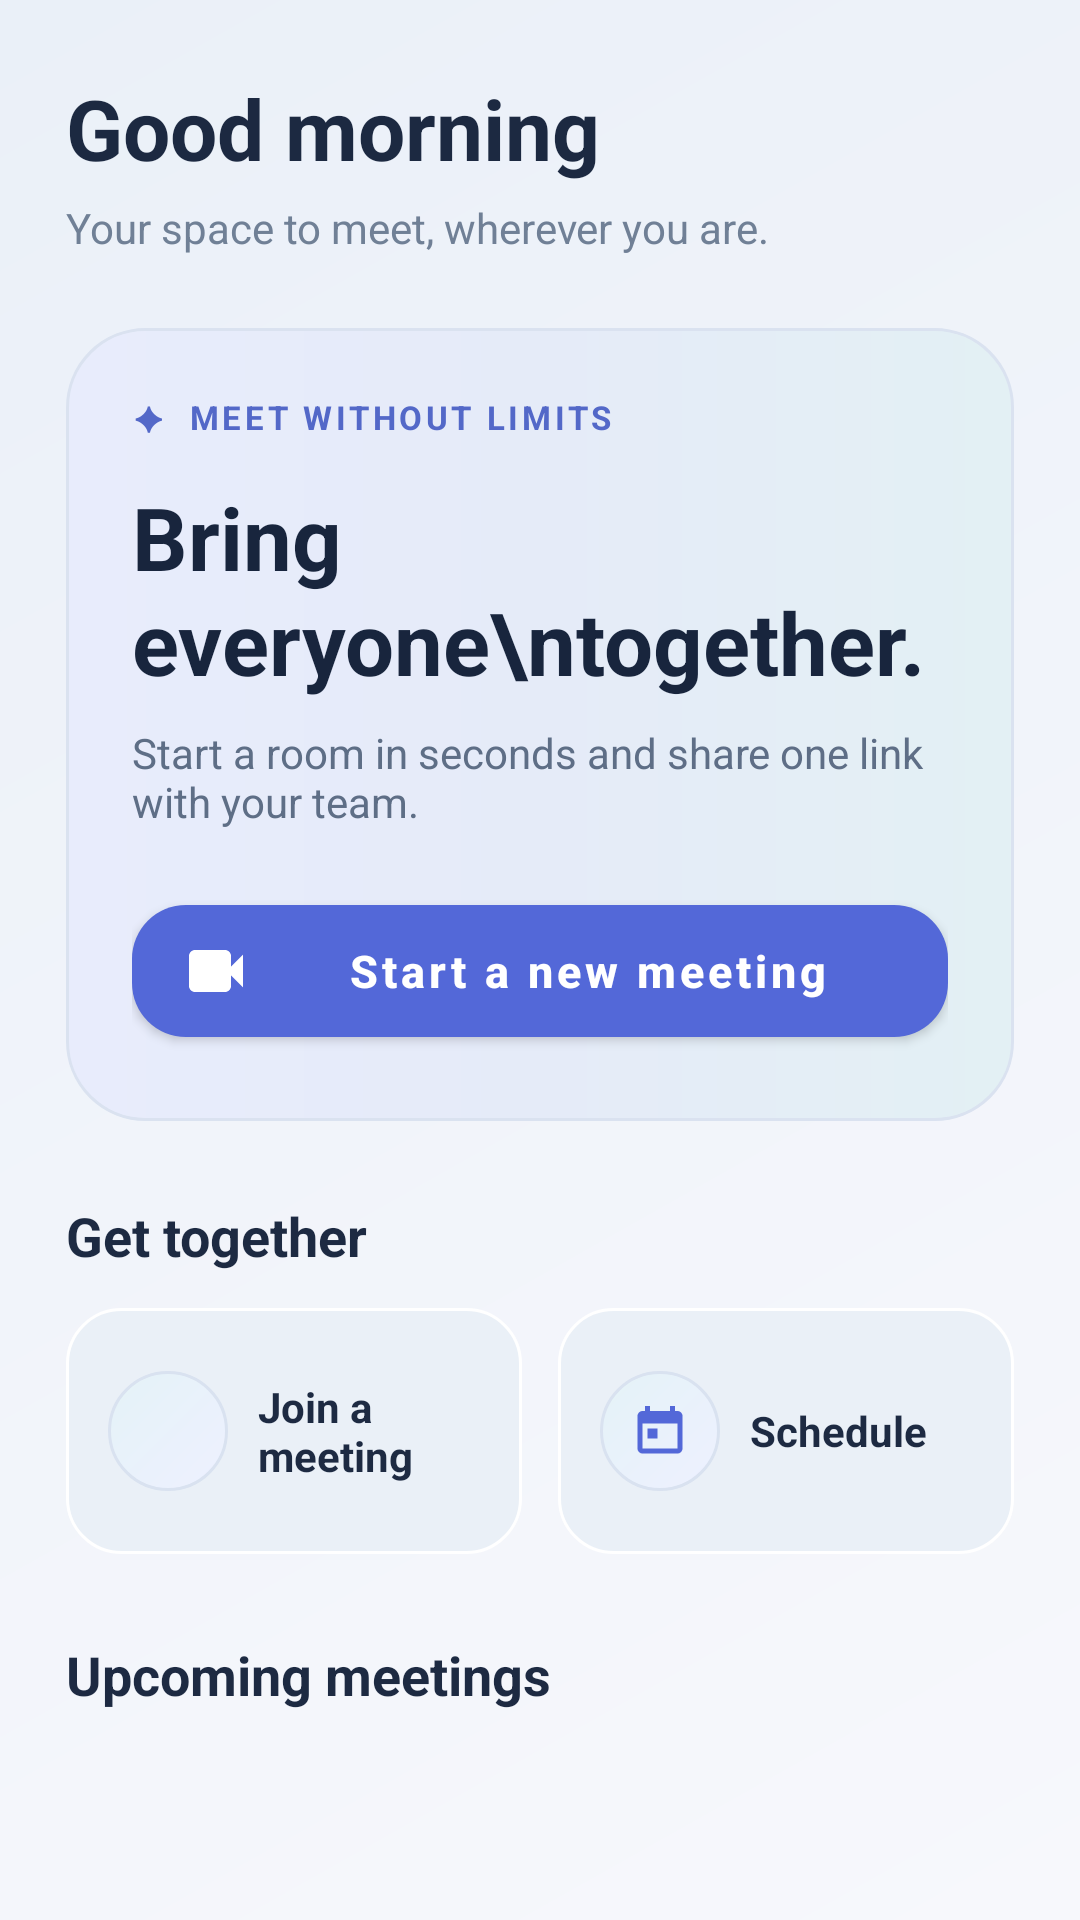

The Android layout XML behind this screen, and the referenced resources:
<!-- AndroidManifest.xml: application theme Theme.FlexMeet -->
<!-- res/layout/fragment_home.xml -->
<?xml version="1.0" encoding="utf-8"?>
<androidx.core.widget.NestedScrollView xmlns:android="http://schemas.android.com/apk/res/android"
    xmlns:app="http://schemas.android.com/apk/res-auto"
    xmlns:tools="http://schemas.android.com/tools"
    android:layout_width="match_parent"
    android:layout_height="match_parent"
    android:background="@drawable/bg_night_gradient"
    android:clipToPadding="false"
    android:fillViewport="true">

    <LinearLayout
        android:layout_width="match_parent"
        android:layout_height="wrap_content"
        android:orientation="vertical"
        android:paddingStart="22dp"
        android:paddingTop="24dp"
        android:paddingEnd="22dp"
        android:paddingBottom="26dp">

        <TextView
            android:id="@+id/welcome_text"
            android:layout_width="match_parent"
            android:layout_height="wrap_content"
            android:text="Good morning"
            android:textColor="#1C2941"
            android:textSize="28sp"
            android:fontFamily="sans"
            android:textStyle="bold" />

        <TextView
            android:layout_width="match_parent"
            android:layout_height="wrap_content"
            android:layout_marginTop="5dp"
            android:text="Your space to meet, wherever you are."
            android:textColor="#708096"
            android:textSize="14sp" />

        <LinearLayout
            android:layout_width="match_parent"
            android:layout_height="wrap_content"
            android:layout_marginTop="24dp"
            android:background="@drawable/bg_hero_glass"
            android:orientation="vertical"
            android:padding="22dp">

            <TextView
                android:layout_width="wrap_content"
                android:layout_height="wrap_content"
                android:text="✦  MEET WITHOUT LIMITS"
                android:textColor="#5368C8"
                android:textSize="11sp"
                android:textStyle="bold"
                android:letterSpacing="0.11" />

            <TextView
                android:layout_width="match_parent"
                android:layout_height="wrap_content"
                android:layout_marginTop="13dp"
                android:text="Bring everyone\ntogether."
                android:textColor="#18253D"
                android:textSize="29sp"
                android:lineSpacingExtra="1dp"
                android:textStyle="bold" />

            <TextView
                android:layout_width="match_parent"
                android:layout_height="wrap_content"
                android:layout_marginTop="8dp"
                android:text="Start a room in seconds and share one link with your team."
                android:textColor="#5E6E86"
                android:textSize="14sp" />

            <com.google.android.material.button.MaterialButton
                android:id="@+id/start_meeting_btn"
                android:layout_width="match_parent"
                android:layout_height="56dp"
                android:layout_marginTop="19dp"
                android:text="Start a new meeting"
                android:textAllCaps="false"
                android:textColor="#FFFFFF"
                android:textSize="15sp"
                android:textStyle="bold"
                app:backgroundTint="#5368D8"
                app:cornerRadius="18dp"
                app:icon="@drawable/ic_video_camera"
                app:iconTint="#FFFFFF" />
        </LinearLayout>

        <TextView
            android:layout_width="match_parent"
            android:layout_height="wrap_content"
            android:layout_marginTop="26dp"
            android:text="Get together"
            android:textColor="#1D2A42"
            android:textSize="18sp"
            android:textStyle="bold" />

        <LinearLayout
            android:layout_width="match_parent"
            android:layout_height="wrap_content"
            android:layout_marginTop="12dp"
            android:orientation="horizontal">

            <LinearLayout
                android:id="@+id/join_meeting_btn"
                android:layout_width="0dp"
                android:layout_height="82dp"
                android:layout_weight="1"
                android:background="@drawable/bg_glass_row"
                android:clickable="true"
                android:focusable="true"
                android:foreground="?attr/selectableItemBackground"
                android:gravity="center_vertical"
                android:orientation="horizontal"
                android:padding="14dp">

                <ImageView
                    android:layout_width="40dp"
                    android:layout_height="40dp"
                    android:background="@drawable/bg_icon_orb"
                    android:padding="10dp"
                    android:src="@drawable/ic_add_round"
                    app:tint="#5368D8" />

                <TextView
                    android:layout_width="0dp"
                    android:layout_height="wrap_content"
                    android:layout_marginStart="10dp"
                    android:layout_weight="1"
                    android:text="Join a meeting"
                    android:textColor="#1D2A42"
                    android:textSize="14sp"
                    android:textStyle="bold" />
            </LinearLayout>

            <LinearLayout
                android:id="@+id/schedule_meeting_btn"
                android:layout_width="0dp"
                android:layout_height="82dp"
                android:layout_marginStart="12dp"
                android:layout_weight="1"
                android:background="@drawable/bg_glass_row"
                android:clickable="true"
                android:focusable="true"
                android:foreground="?attr/selectableItemBackground"
                android:gravity="center_vertical"
                android:orientation="horizontal"
                android:padding="14dp">

                <ImageView
                    android:layout_width="40dp"
                    android:layout_height="40dp"
                    android:background="@drawable/bg_icon_orb"
                    android:padding="10dp"
                    android:src="@drawable/ic_calendar_modern"
                    app:tint="#5368D8" />

                <TextView
                    android:layout_width="0dp"
                    android:layout_height="wrap_content"
                    android:layout_marginStart="10dp"
                    android:layout_weight="1"
                    android:text="Schedule"
                    android:textColor="#1D2A42"
                    android:textSize="14sp"
                    android:textStyle="bold" />
            </LinearLayout>
        </LinearLayout>

        <TextView
            android:layout_width="match_parent"
            android:layout_height="wrap_content"
            android:layout_marginTop="28dp"
            android:text="Upcoming meetings"
            android:textColor="#1D2A42"
            android:textSize="18sp"
            android:textStyle="bold" />

        <androidx.recyclerview.widget.RecyclerView
            android:id="@+id/meetings_recycler_view"
            android:layout_width="match_parent"
            android:layout_height="wrap_content"
            android:layout_marginTop="12dp"
            android:nestedScrollingEnabled="false"
            tools:listitem="@layout/item_meeting" />

        <LinearLayout
            android:id="@+id/empty_state_layout"
            android:layout_width="match_parent"
            android:layout_height="wrap_content"
            android:background="@drawable/bg_glass_row"
            android:gravity="center"
            android:orientation="vertical"
            android:padding="28dp"
            android:visibility="gone">

            <ImageView
                android:layout_width="54dp"
                android:layout_height="54dp"
                android:alpha="0.75"
                android:src="@android:drawable/ic_menu_today"
                app:tint="#8B9AB0" />

            <TextView
                android:layout_width="wrap_content"
                android:layout_height="wrap_content"
                android:layout_marginTop="10dp"
                android:text="No meetings scheduled yet"
                android:textColor="#708096"
                android:textSize="14sp" />
        </LinearLayout>
    </LinearLayout>
</androidx.core.widget.NestedScrollView>
<!-- res/layout/item_meeting.xml (included above) -->
<?xml version="1.0" encoding="utf-8"?>
<com.google.android.material.card.MaterialCardView xmlns:android="http://schemas.android.com/apk/res/android"
    xmlns:app="http://schemas.android.com/apk/res-auto"
    android:layout_width="match_parent"
    android:layout_height="wrap_content"
    android:layout_marginHorizontal="4dp"
    android:layout_marginVertical="8dp"
    app:cardCornerRadius="16dp"
    app:cardElevation="2dp"
    app:strokeWidth="0dp">

    <LinearLayout
        android:layout_width="match_parent"
        android:layout_height="wrap_content"
        android:orientation="horizontal"
        android:padding="16dp"
        android:gravity="center_vertical">

        <com.google.android.material.card.MaterialCardView
            android:layout_width="56dp"
            android:layout_height="56dp"
            app:cardBackgroundColor="@color/primary_blue_light"
            app:cardCornerRadius="12dp"
            app:cardElevation="0dp">

            <ImageView
                android:layout_width="24dp"
                android:layout_height="24dp"
                android:layout_gravity="center"
                android:src="@android:drawable/ic_menu_my_calendar"
                app:tint="@color/primary_blue" />
        </com.google.android.material.card.MaterialCardView>

        <LinearLayout
            android:layout_width="0dp"
            android:layout_height="wrap_content"
            android:layout_marginStart="16dp"
            android:layout_weight="1"
            android:orientation="vertical">

            <TextView
                android:id="@+id/meeting_title"
                android:layout_width="wrap_content"
                android:layout_height="wrap_content"
                android:text="Project Discussion"
                android:textColor="@color/text_dark"
                android:textSize="16sp"
                android:textStyle="bold" />

            <TextView
                android:id="@+id/meeting_time"
                android:layout_width="wrap_content"
                android:layout_height="wrap_content"
                android:layout_marginTop="2dp"
                android:text="Today, 10:30 AM"
                android:textColor="@color/text_light"
                android:textSize="13sp" />
        </LinearLayout>

        <com.google.android.material.button.MaterialButton
            android:id="@+id/join_now_btn"
            style="@style/Widget.MaterialComponents.Button.TextButton"
            android:layout_width="wrap_content"
            android:layout_height="wrap_content"
            android:text="Join"
            android:textAllCaps="false"
            android:textColor="@color/primary_blue"
            android:textStyle="bold" />

        <ImageButton
            android:id="@+id/delete_btn"
            android:layout_width="40dp"
            android:layout_height="40dp"
            android:background="?attr/selectableItemBackgroundBorderless"
            android:src="@android:drawable/ic_menu_delete"
            app:tint="@color/error_red" />

    </LinearLayout>
</com.google.android.material.card.MaterialCardView>
<!-- resources referenced by this layout -->
<resources>
  <color name="error_red">#D33B27</color>
  <color name="primary_blue">#1A73E8</color>
  <color name="primary_blue_light">#E8F0FE</color>
  <color name="text_dark">#202124</color>
  <color name="text_light">#5F6368</color>
  <!-- drawable bg_glass_row (drawable) -->
  <?xml version="1.0" encoding="utf-8"?>
  <shape xmlns:android="http://schemas.android.com/apk/res/android">
      <solid android:color="#EAF0F7" />
      <corners android:radius="18dp" />
      <stroke android:width="1dp" android:color="#FFFFFF" />
  </shape>
  <!-- drawable bg_hero_glass (drawable) -->
  <?xml version="1.0" encoding="utf-8"?>
  <shape xmlns:android="http://schemas.android.com/apk/res/android">
      <gradient android:type="linear" android:angle="0" android:startColor="#E8ECFC" android:centerColor="#E5EBF8" android:endColor="#E3F0F4" />
      <corners android:radius="26dp" />
      <stroke android:width="1dp" android:color="#DAE2F0" />
  </shape>
  <!-- drawable bg_icon_orb (drawable) -->
  <?xml version="1.0" encoding="utf-8"?>
  <shape xmlns:android="http://schemas.android.com/apk/res/android" android:shape="oval">
      <gradient android:angle="135" android:startColor="#EEF0FF" android:endColor="#E4F3F7" />
      <stroke android:width="1dp" android:color="#D9E2F0" />
  </shape>
  <!-- drawable bg_night_gradient (drawable) -->
  <?xml version="1.0" encoding="utf-8"?>
  <shape xmlns:android="http://schemas.android.com/apk/res/android">
      <gradient android:type="linear" android:angle="135" android:startColor="#F7F8FC" android:centerColor="#F1F4FA" android:endColor="#EAF0F8" />
  </shape>
  <!-- drawable ic_calendar_modern (drawable) -->
  <vector xmlns:android="http://schemas.android.com/apk/res/android" android:width="24dp" android:height="24dp" android:viewportWidth="24" android:viewportHeight="24">
      <path android:fillColor="#FFFFFFFF" android:pathData="M19,4h-1V2h-2v2H8V2H6v2H5c-1.1,0 -2,0.9 -2,2v13c0,1.1 0.9,2 2,2h14c1.1,0 2,-0.9 2,-2V6c0,-1.1 -0.9,-2 -2,-2zM19,19H5V9h14v10zM7,11h4v4H7v-4z" />
  </vector>
  <!-- drawable ic_video_camera (drawable) -->
  <vector xmlns:android="http://schemas.android.com/apk/res/android" android:width="24dp" android:height="24dp" android:viewportWidth="24" android:viewportHeight="24">
      <path android:fillColor="#FFFFFFFF" android:pathData="M17,10.5V7c0,-1.1 -0.9,-2 -2,-2H5C3.9,5 3,5.9 3,7v10c0,1.1 0.9,2 2,2h10c1.1,0 2,-0.9 2,-2v-3.5l4,4v-11l-4,4z" />
  </vector>
  <style name="Theme.FlexMeet" parent="Theme.MaterialComponents.Light.NoActionBar">
          
          <item name="colorPrimary">@color/primary_blue</item>
          <item name="colorPrimaryVariant">@color/primary_blue_dark</item>
          
          
          <item name="colorSecondary">@color/primary_blue</item>
          <item name="colorSecondaryVariant">@color/primary_blue_dark</item>
          
          
          <item name="android:statusBarColor">@color/white</item>
          <item name="android:windowLightStatusBar">true</item>
          
          
          <item name="android:navigationBarColor">@color/white</item>
          <item name="android:windowLightNavigationBar">true</item>
          
          
          <item name="android:textColorPrimary">@color/text_dark</item>
          <item name="android:textColorSecondary">@color/text_light</item>
          
          
          <item name="alertDialogTheme">@style/AlertDialogTheme</item>
      </style>
  <color name="primary_blue_dark">#1463D8</color>
  <color name="white">#FFFFFF</color>
  <style name="AlertDialogTheme" parent="ThemeOverlay.MaterialComponents.MaterialAlertDialog">
          <item name="colorPrimary">@color/primary_blue</item>
          <item name="android:textColorPrimary">@color/text_dark</item>
      </style>
</resources>
